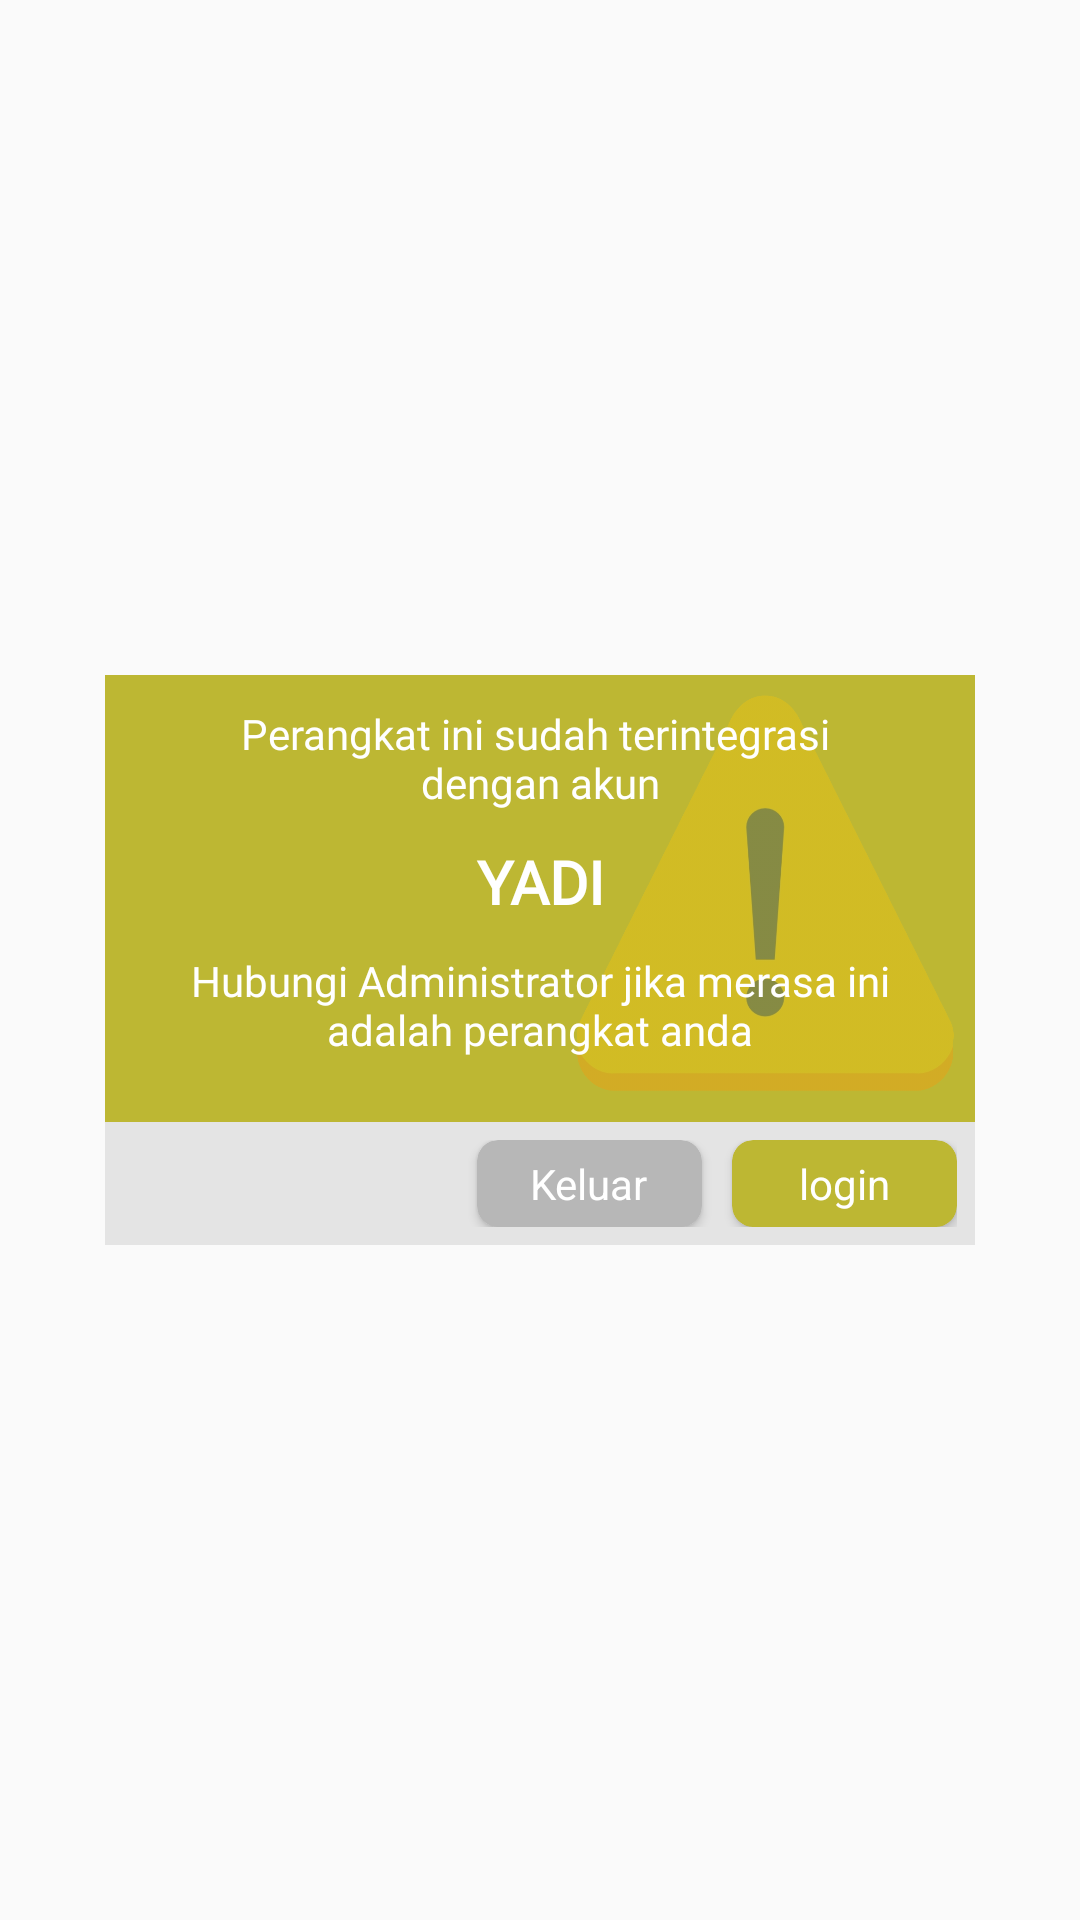

Android layout source for this screen:
<!-- AndroidManifest.xml: application theme AppTheme -->
<!-- res/layout/wrong_uuid_layout.xml -->
<?xml version="1.0" encoding="utf-8"?>
<RelativeLayout xmlns:android="http://schemas.android.com/apk/res/android"
    xmlns:tools="http://schemas.android.com/tools"
    android:layout_width="match_parent"
    android:layout_height="match_parent"
    xmlns:app="http://schemas.android.com/apk/res-auto">

    <RelativeLayout
        android:orientation="horizontal"
        android:layout_centerInParent="true"
        android:layout_width="290dp"
        android:layout_height="190dp"
        tools:ignore="UselessParent"
        android:background="@color/hejotaikuda">
        <ImageView
            android:id="@+id/ivIklan"
            android:layout_width="fill_parent"
            android:layout_height="fill_parent"
            android:layout_marginStart="150dp"
            android:adjustViewBounds="true"
            android:layout_marginBottom="35dp"
            android:src="@drawable/warninglogo"
            android:alpha="0.4"
            android:contentDescription="@null"/>
        <TextView
            android:layout_marginStart="8dp"
            android:layout_marginEnd="8dp"
            android:id="@+id/peringatan"
            android:layout_marginTop="10dp"
            android:textColor="@color/bodas"
            android:fontFamily="@font/robotolight"
            android:textAlignment="center"
            android:layout_width="match_parent"
            android:layout_height="wrap_content"
            android:text="@string/peringatan"/>
        <TextView
            android:layout_centerInParent="true"
            android:layout_marginStart="8dp"
            android:layout_marginEnd="8dp"
            android:id="@+id/uuid_nama_server"
            android:layout_width="match_parent"
            android:layout_height="wrap_content"
            android:text="@string/nama"
            android:textAllCaps="true"
            android:textSize="20sp"
            android:fontFamily="@font/robotobold"
            android:textAlignment="center"
            android:textColor="@color/bodas"
            android:textStyle="bold"
            android:layout_below="@+id/peringatan"
            android:layout_marginTop="10dp"/>
        <TextView
            android:layout_marginStart="8dp"
            android:layout_marginEnd="8dp"
            android:layout_below="@+id/uuid_nama_server"
            android:id="@+id/peringatan2"
            android:layout_marginTop="10dp"
            android:textColor="@color/bodas"
            android:textAlignment="center"
            android:layout_width="match_parent"
            android:layout_height="wrap_content"
            android:fontFamily="@font/robotolight"
            android:text="@string/peringatan2"/>

        <LinearLayout
            android:gravity="end"
            android:layout_alignParentBottom="true"
            android:layout_width="match_parent"
            android:layout_height="wrap_content"
            android:padding="6dp"
            android:orientation="horizontal"
            android:background="@color/abungora">

            <androidx.cardview.widget.CardView
                android:id="@+id/uuid_button_keluar"
                android:layout_marginEnd="10dp"
                app:cardCornerRadius="7dp"
                app:cardBackgroundColor="@color/abuabu2"
                android:layout_width="75dp"
                android:layout_height="wrap_content">

                <TextView
                    android:id="@+id/button_keluar_text"
                    android:layout_marginTop="5dp"
                    android:layout_marginBottom="5dp"
                    android:layout_marginStart="10dp"
                    android:layout_marginEnd="10dp"
                    android:layout_width="wrap_content"
                    android:layout_height="wrap_content"
                    android:text="@string/keluar"
                    android:layout_gravity="center"
                    android:textColor="@color/bodas"/>
            </androidx.cardview.widget.CardView>

            <androidx.cardview.widget.CardView
                android:id="@+id/uuid_button_login"
                app:cardCornerRadius="7dp"
                app:cardBackgroundColor="@color/hejotaikuda"
                android:layout_width="75dp"
                android:layout_height="wrap_content">

                <TextView
                    android:id="@+id/button_login_text"
                    android:layout_marginTop="5dp"
                    android:layout_marginBottom="5dp"
                    android:layout_marginStart="10dp"
                    android:layout_marginEnd="10dp"
                    android:layout_width="wrap_content"
                    android:layout_height="wrap_content"
                    android:text="@string/login"
                    android:layout_gravity="center"
                    android:textColor="@color/bodas"/>

            </androidx.cardview.widget.CardView>
        </LinearLayout>
    </RelativeLayout>
</RelativeLayout>
<!-- resources referenced by this layout -->
<resources>
  <color name="abuabu2">#b7b7b7</color>
  <color name="abungora">#e4e4e4</color>
  <color name="bodas">#ffffff</color>
  <color name="hejotaikuda">#BDB733</color>
  <!-- drawable warninglogo: png bitmap (drawable, 76555 bytes) -->
  <string name="keluar">Keluar</string>
  <string name="login">login</string>
  <string name="nama">Yadi</string>
  <string name="peringatan">Perangkat ini sudah terintegrasi \ndengan akun </string>
  <string name="peringatan2">Hubungi Administrator jika merasa ini adalah perangkat anda</string>
  <style name="AppTheme" parent="Theme.AppCompat.Light.NoActionBar">
          
          <item name="colorPrimary">@color/colorPrimary</item>
          <item name="colorPrimaryDark">@color/colorPrimaryDark</item>
          <item name="colorAccent">@color/colorAccent</item>
          <item name="android:textColorSecondary">@color/bodas</item>
      </style>
  <color name="colorPrimary">#335973</color>
  <color name="colorPrimaryDark">#182336</color>
  <color name="colorAccent">#BDC000</color>
</resources>
